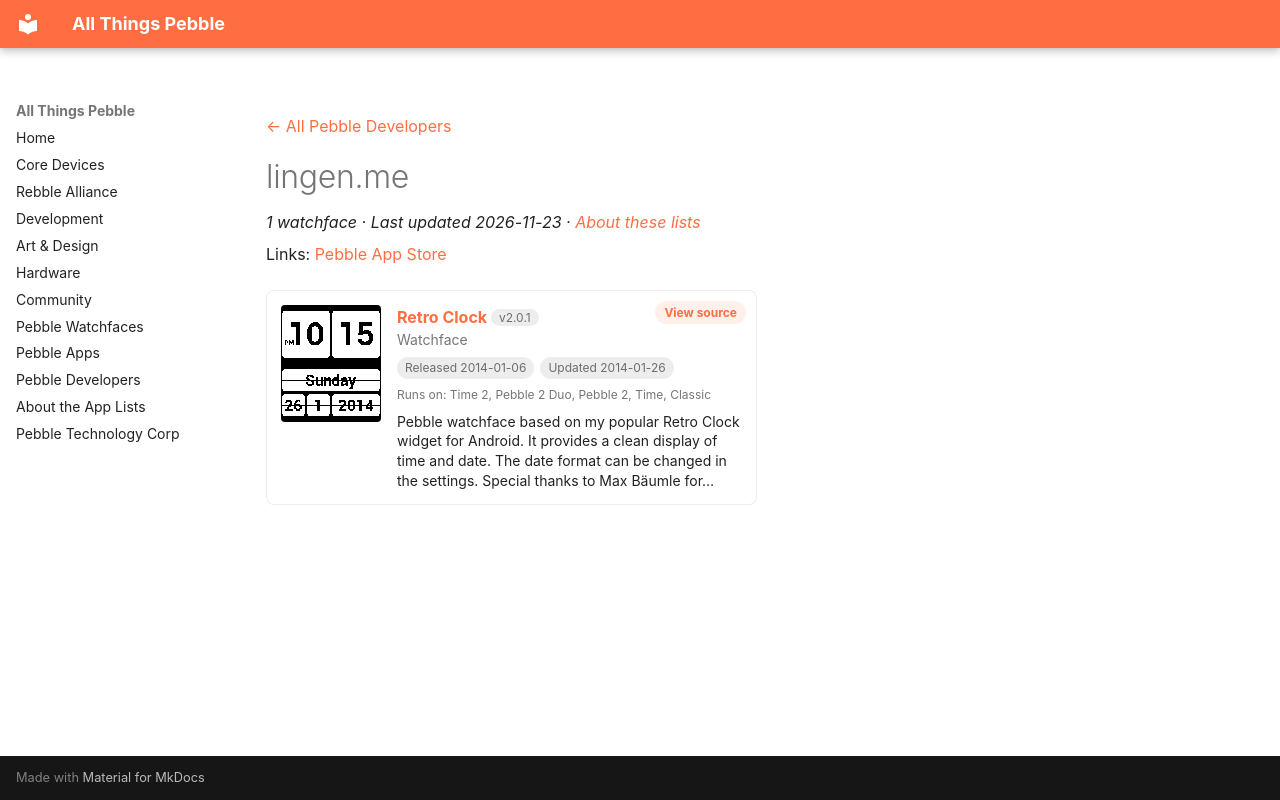

repository: saltedlolly/all-things-pebble · page: developers/lingen-me.html · generator: mkdocs

---
title: "lingen.me"
hide:
  - toc
---

<!-- Generated by scripts/update_app_directory.py: do not edit by hand -->
[← All Pebble Developers](../developers.md)

<div class="dev-header" markdown>

<div class="dev-intro" markdown>

# lingen.me

*1 watchface · Last updated 2026-11-23 · [About these lists](../about-app-lists.md)*

Links: [Pebble App Store](https://apps.repebble.com/apps/dev/lingen-me_52cb28766e5f70c11500005f)

</div>
</div>

<div class="app-grid dev-apps" data-search-exclude>
<div class="app-card" data-type="watchface" data-title="retro clock" data-released="2014-01-06" data-updated="2014-01-26">
<a class="app-shot" href="https://apps.repebble.com/52cb29b36e5f7044c7000065" data-search-exclude><img src="../images/apps/52cb29b36e5f7044c7000065.png" alt="Retro Clock" loading="lazy"></a>
<div class="app-info">
<h2 class="app-name" id="app-52cb29b36e5f7044c7000065"><a href="https://apps.repebble.com/52cb29b36e5f7044c7000065">Retro Clock</a> <span class="app-version" title="Latest version" data-search-exclude>v2.0.1</span></h2>
<a class="app-source" href="https://bitbucket.org/lingen/retroclock-pebble" title="Source code" data-search-exclude>View source</a>
<div class="app-dev">Watchface</div>
<div class="app-tags" data-search-exclude><span title="First published in the app store">Released 2014-01-06</span> <span title="Latest release in the app store">Updated 2014-01-26</span></div>
<div class="app-watches" title="Supported watches" data-search-exclude>Runs on: Time 2, Pebble 2 Duo, Pebble 2, Time, Classic</div>
<p class="app-desc">Pebble watchface based on my popular Retro Clock widget for Android. It provides a clean display of time and date. The date format can be changed in the settings. Special thanks to Max Bäumle for…</p>
</div>
</div>
</div>
